Run: headless pygame with SDL's dummy video driver; simulated clock (each Clock.tick advances the game by its frame time, no real sleeping); random seed 0; keys injected as events and as key.get_pressed() state; no mouse input.
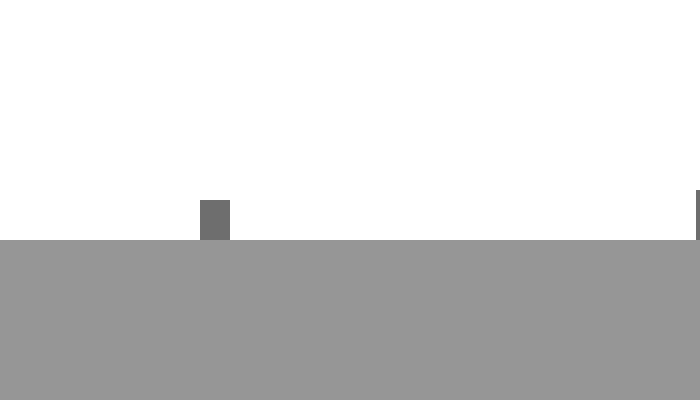
Frame 1 of 4 · flips 1–60 · no input
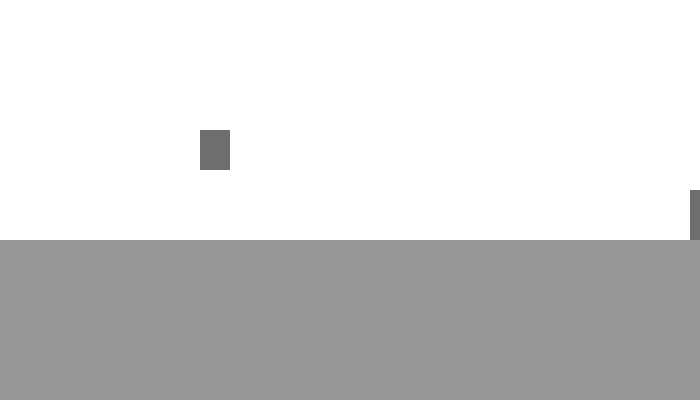
Frame 2 of 4 · flips 61–180 · tapped SPACE, RETURN · held RIGHT (→), D
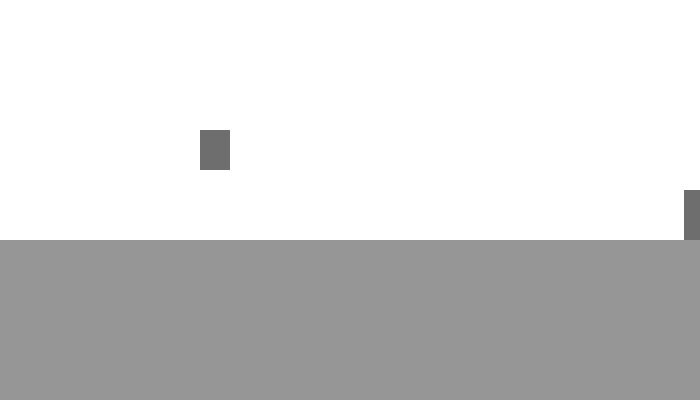
Frame 3 of 4 · flips 181–300 · held DOWN (↓), S
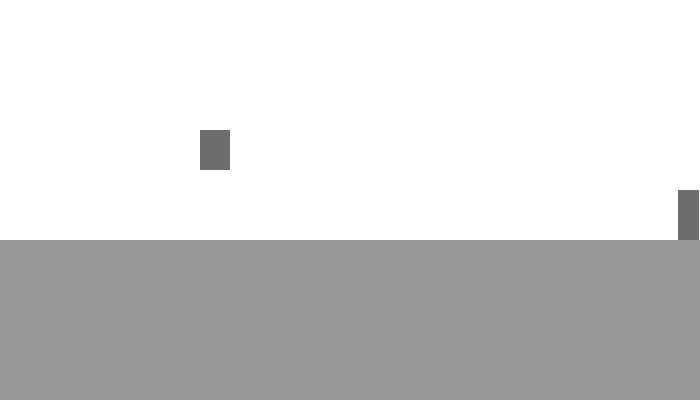
Frame 4 of 4 · flips 301–420 · held LEFT (←), A, UP (↑), W

The pygame program that drew these frames:

import pygame
import time
pygame.init()

#rozmiar wyswietlacza określam
rozmiar=szer,wys=700,400
wyswietlacz=pygame.display.set_mode(rozmiar)
pygame.display.set_caption("T-rex")

#określam oznaczenia kolorow w rgb
szary1=150,150,150
szary2=110,110,110
bialy=255,255,255

#okreslam rozmiar "dinozaura"
wys_dino=40
szer_dino=30


#okreslam klasę obiektu dinozaur
class dino():
    def __init__(self):
        #okreslam pozycje dinozaura na ekranie
        self.wys_na_wysw=200  #######CO OZNACZAJĄ SKRÓTY WYS_NA_WYSW POZ_NA_SZERA DO CZEGO TO SIĘ OD NOSI, NIE MOGĘ TEGO ZROZUMIEĆ, HELP XD
        self.poz_na_szera=200
        #przypisuje rozmiar dinozaura
        self.wys=wys_dino
        self.szer=szer_dino

    #rysuję dino
    def narysuj(self,wyswietlacz):
        pygame.draw.rect(wyswietlacz,szary2,[self.poz_na_szera,self.wys_na_wysw,self.szer,self.wys])


    #skakanie - zmieniam pozycję, wymazuję tego co na ziemi, chwila skoku - 0,5 sekundy, zmieniam pozycję znowy na ziemię
    def skakanie(self,wyswietlacz):
        self.wys_na_wysw -= 70
        pygame.display.update()


#okreslam klase kaktus
class kaktus():
    def __init__(self):
        #okreslam pozycje kaktusa na ekranie
        self.wys_na_wysw=190
        self.poz_na_szer=700
        #przypisuje rozmiar kaktusa
        self.wys=50
        self.szer=20


    #rysuję "kaktusa"
    def narysuj(self,wyswietlacz):
        pygame.draw.rect(wyswietlacz,szary2,[self.poz_na_szer,self.wys_na_wysw,self.szer,self.wys])


    #poruszanie - zmieniam pozycję, wymazuję, zmieniam pozycję znowu
    def poruszanie(self,wyswietlacz):
        self.poz_na_szer-=0.1
        self.narysuj(wyswietlacz)
        pygame.display.update()



dinozaur=dino()

kaktus1=kaktus()

# kaktus2=kaktus()

while True:
    #wypełniam wyświetlacz białym
    wyswietlacz.fill(bialy)
    #rysuję ziemię
    pygame.draw.rect(wyswietlacz,szary1,[0,240,700,160])
    #rysuję "dinozaura"
    dinozaur.narysuj(wyswietlacz)
    #rysuję kaktusa
    kaktus1.narysuj(wyswietlacz)
    #poruszam kaktusa
    kaktus1.poruszanie(wyswietlacz)
    for event in pygame.event.get():
        #zeby się gra zatrzymala w pewnym momencie
        if event.type==pygame.QUIT:
            pygame.quit()
            quit()
        #żeby przy naciśnieciu spacji dinozaur skakał
        if event.type==pygame.KEYDOWN:
            if event.key==pygame.K_SPACE:
                dinozaur.skakanie(wyswietlacz)


    pygame.display.update()



pygame.quit()
